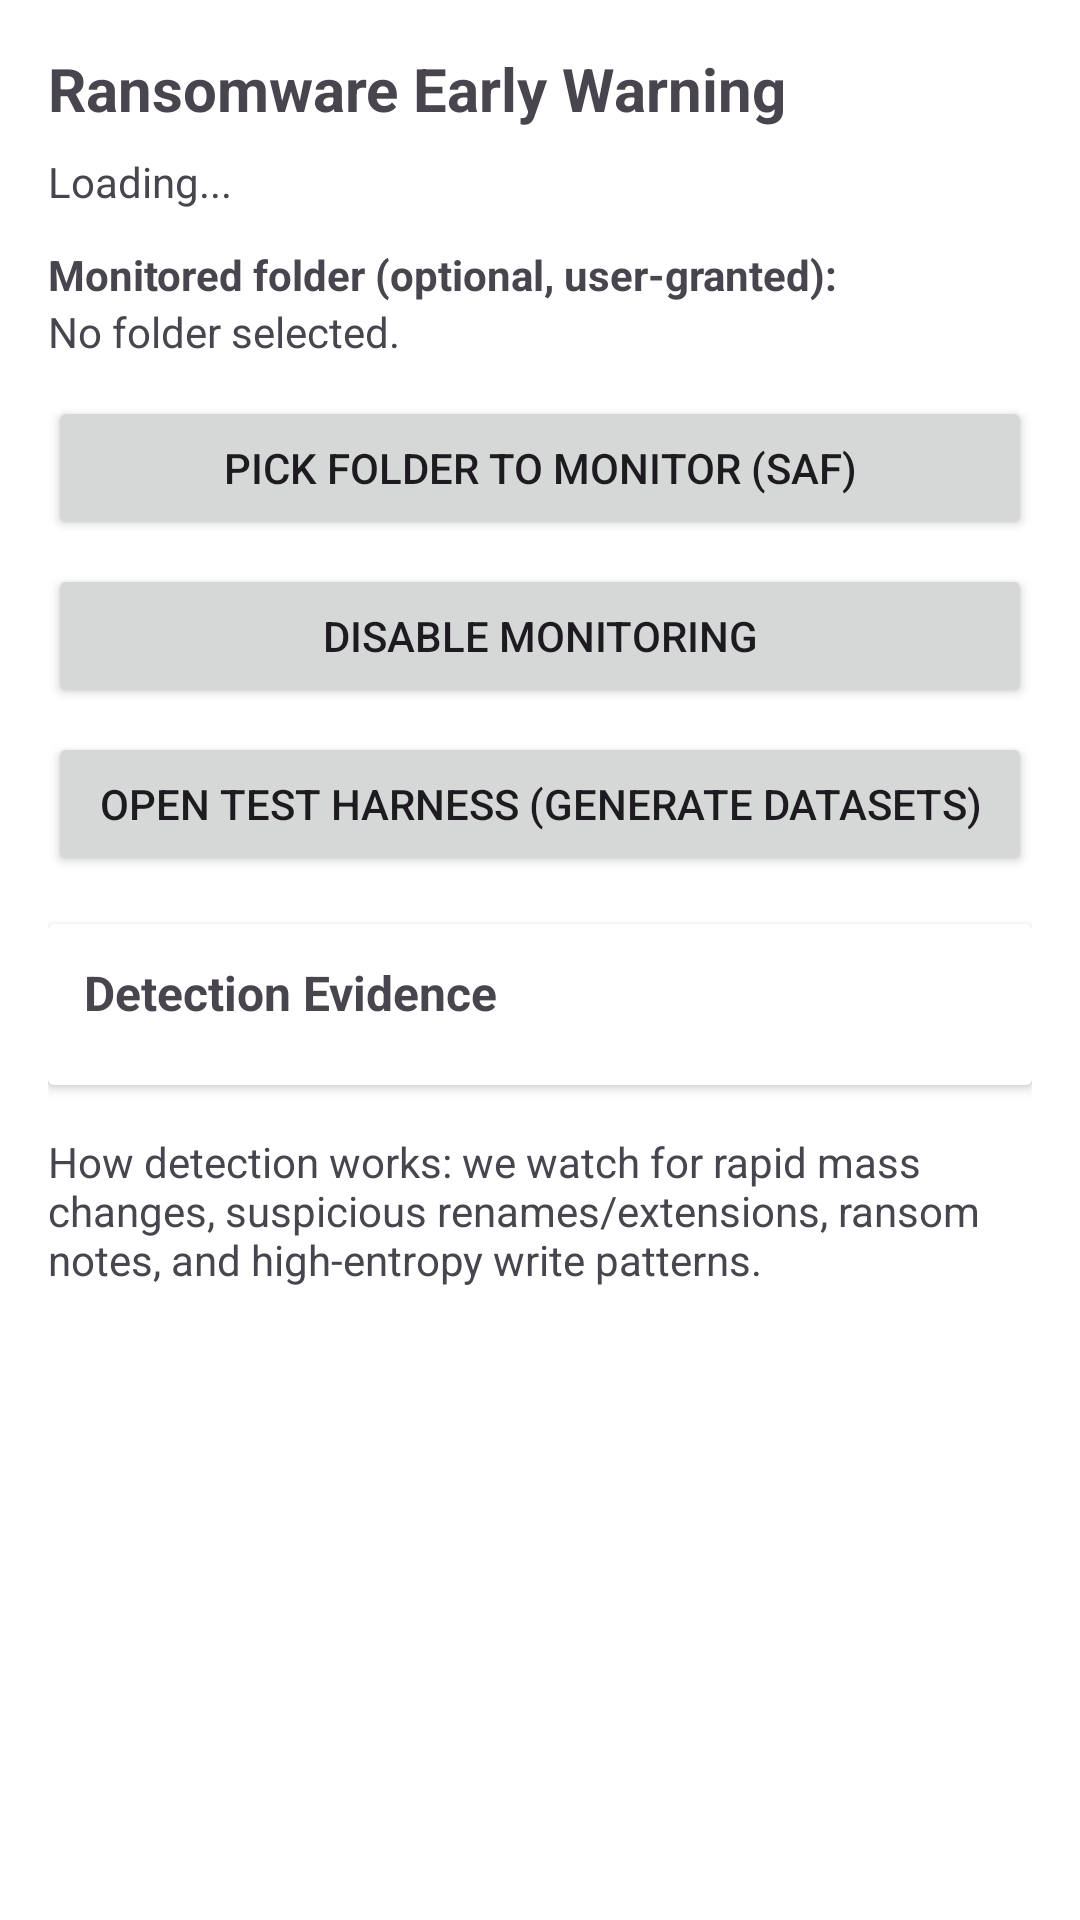

Android layout source for this screen:
<!-- AndroidManifest.xml: application theme Theme.Noxis -->
<!-- res/layout/fragment_ransomware.xml -->
<?xml version="1.0" encoding="utf-8"?>
<ScrollView xmlns:android="http://schemas.android.com/apk/res/android"
    android:layout_width="match_parent"
    android:layout_height="match_parent"
    android:padding="16dp">

    <LinearLayout
        android:layout_width="match_parent"
        android:layout_height="wrap_content"
        android:orientation="vertical">

        <TextView
            android:layout_width="wrap_content"
            android:layout_height="wrap_content"
            android:text="Ransomware Early Warning"
            android:textSize="20sp"
            android:textStyle="bold"
            android:layout_marginBottom="8dp" />

        <TextView
            android:id="@+id/rwStatusText"
            android:layout_width="match_parent"
            android:layout_height="wrap_content"
            android:text="Loading..."
            android:layout_marginBottom="12dp" />

        <TextView
            android:layout_width="wrap_content"
            android:layout_height="wrap_content"
            android:text="Monitored folder (optional, user-granted):"
            android:textStyle="bold" />

        <TextView
            android:id="@+id/rwFolderText"
            android:layout_width="match_parent"
            android:layout_height="wrap_content"
            android:text="No folder selected."
            android:layout_marginBottom="12dp" />

        <Button
            android:id="@+id/rwPickFolderButton"
            android:layout_width="match_parent"
            android:layout_height="wrap_content"
            android:text="Pick folder to monitor (SAF)" />

        <Button
            android:id="@+id/rwToggleButton"
            android:layout_width="match_parent"
            android:layout_height="wrap_content"
            android:text="Disable monitoring"
            android:layout_marginTop="8dp" />

        <Button
            android:id="@+id/rwTestButton"
            android:layout_width="match_parent"
            android:layout_height="wrap_content"
            android:text="Open test harness (generate datasets)"
            android:layout_marginTop="8dp" />

        <androidx.cardview.widget.CardView
            android:layout_width="match_parent"
            android:layout_height="wrap_content"
            android:layout_marginTop="16dp"
            android:elevation="2dp"
            android:background="#FFF3E0">

            <LinearLayout
                android:layout_width="match_parent"
                android:layout_height="wrap_content"
                android:orientation="vertical"
                android:padding="12dp">

                <TextView
                    android:layout_width="wrap_content"
                    android:layout_height="wrap_content"
                    android:text="Detection Evidence"
                    android:textSize="16sp"
                    android:textStyle="bold"
                    android:layout_marginBottom="8dp" />

                <TextView
                    android:id="@+id/evidenceText"
                    android:layout_width="match_parent"
                    android:layout_height="wrap_content"
                    android:textSize="12sp"
                    android:visibility="gone" />

            </LinearLayout>

        </androidx.cardview.widget.CardView>

        <TextView
            android:layout_width="match_parent"
            android:layout_height="wrap_content"
            android:text="How detection works: we watch for rapid mass changes, suspicious renames/extensions, ransom notes, and high-entropy write patterns."
            android:layout_marginTop="16dp" />
    </LinearLayout>

</ScrollView>
<!-- resources referenced by this layout -->
<resources>
  <style name="Theme.Noxis" parent="Theme.Material3.Light.NoActionBar">
          <item name="colorPrimary">@color/primary_blue</item>
          <item name="colorPrimaryVariant">@color/primary_blue_dark</item>
          <item name="colorOnPrimary">@color/bg_primary</item>
          <item name="colorSecondary">@color/accent_green</item>
          <item name="colorOnSecondary">@color/bg_primary</item>
          <item name="android:colorBackground">@color/bg_primary</item>
          <item name="colorSurface">@color/bg_card</item>
          <item name="colorOnSurface">@color/text_primary</item>
          <item name="android:statusBarColor">@color/bg_primary</item>
          <item name="android:navigationBarColor">@color/bg_primary</item>
          <item name="android:windowLightStatusBar">true</item>
          <item name="android:windowLightNavigationBar">true</item>
      </style>
  <color name="primary_blue">#2563EB</color>
  <color name="primary_blue_dark">#1E40AF</color>
  <color name="bg_primary">#FFFFFF</color>
  <color name="accent_green">#10B981</color>
  <color name="bg_card">#FFFFFF</color>
  <color name="text_primary">#111827</color>
</resources>
